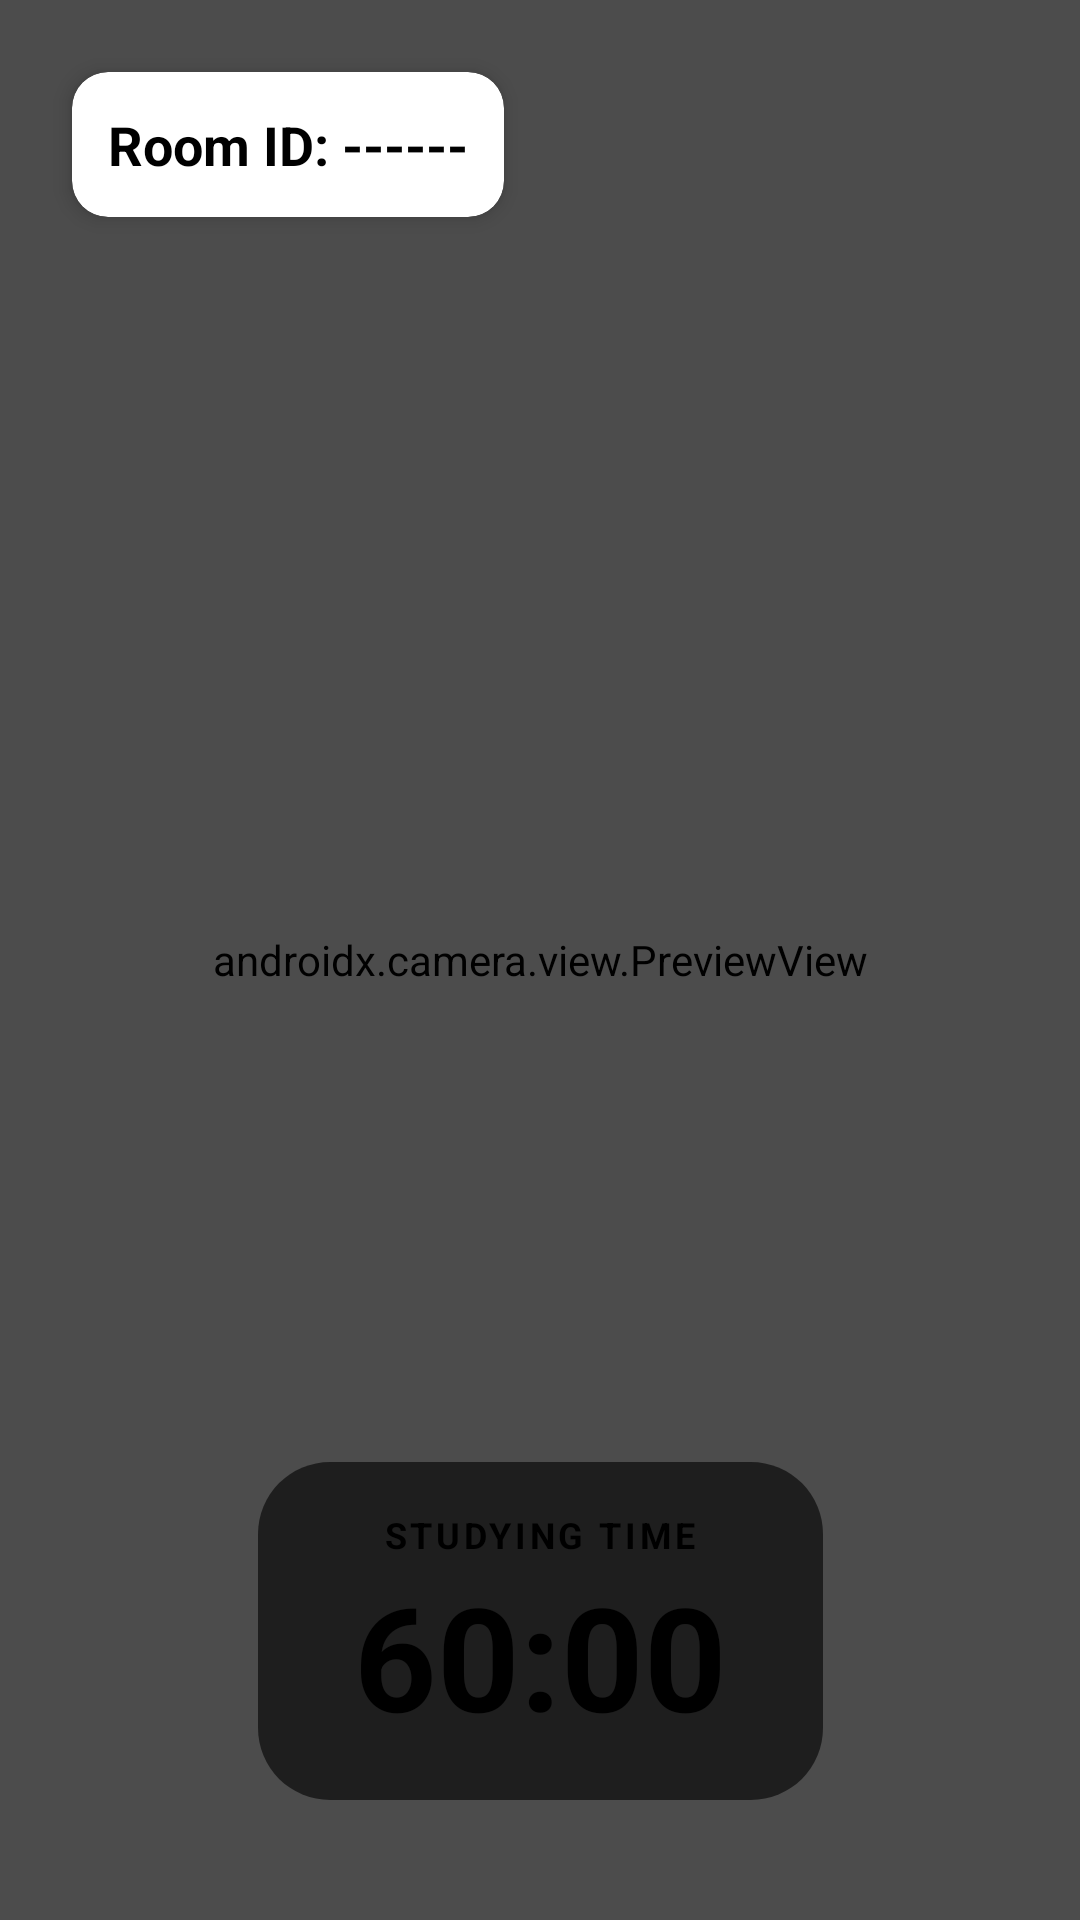

Reconstruct the res/layout file that produces this screen, plus the resources it refers to.
<!-- AndroidManifest.xml: application theme Theme.MyCamera -->
<!-- res/layout/activity_student.xml -->
<?xml version="1.0" encoding="utf-8"?>

<androidx.constraintlayout.widget.ConstraintLayout xmlns:android="http://schemas.android.com/apk/res/android"
    xmlns:app="http://schemas.android.com/apk/res-auto"
    android:layout_width="match_parent"
    android:layout_height="match_parent"
    android:background="@drawable/background">

    <androidx.camera.view.PreviewView
        android:id="@+id/previewView"
        android:layout_width="match_parent"
        android:layout_height="match_parent"
        app:layout_constraintBottom_toBottomOf="parent"
        app:layout_constraintEnd_toEndOf="parent"
        app:layout_constraintStart_toStartOf="parent"
        app:layout_constraintTop_toTopOf="parent" />

    <View
        android:layout_width="match_parent"
        android:layout_height="match_parent"
        android:background="#66000000" />

    <androidx.cardview.widget.CardView
        android:layout_width="wrap_content"
        android:layout_height="wrap_content"
        android:layout_margin="24dp"
        app:cardCornerRadius="12dp"
        app:cardElevation="4dp"
        app:layout_constraintStart_toStartOf="parent"
        app:layout_constraintTop_toTopOf="parent">

        <TextView
            android:id="@+id/roomIdText"
            android:layout_width="wrap_content"
            android:layout_height="wrap_content"
            android:padding="12dp"
            android:text="Room ID: ------"
            android:textColor="@color/black"
            android:textSize="18sp"
            android:textStyle="bold" />
    </androidx.cardview.widget.CardView>

    <LinearLayout
        android:layout_width="wrap_content"
        android:layout_height="wrap_content"
        android:layout_marginBottom="40dp"
        android:background="@drawable/timer_bg"
        android:gravity="center"
        android:orientation="vertical"
        android:paddingHorizontal="32dp"
        android:paddingVertical="16dp"
        app:layout_constraintBottom_toBottomOf="parent"
        app:layout_constraintEnd_toEndOf="parent"
        app:layout_constraintStart_toStartOf="parent">

        <TextView
            android:layout_width="wrap_content"
            android:layout_height="wrap_content"
            android:text="STUDYING TIME"
            android:textColor="@color/black"
            android:textSize="12sp"
            android:letterSpacing="0.1"
            android:textStyle="bold" />

        <TextView
            android:id="@+id/timerText"
            android:layout_width="wrap_content"
            android:layout_height="wrap_content"
            android:text="60:00"
            android:textColor="@color/black"
            android:textSize="48sp"
            android:textStyle="bold" />
    </LinearLayout>

</androidx.constraintlayout.widget.ConstraintLayout>
<!-- resources referenced by this layout -->
<resources>
  <color name="black">#000000</color>
  <!-- drawable background: jpg bitmap (drawable, 572699 bytes) -->
  <!-- drawable timer_bg (drawable) -->
  <?xml version="1.0" encoding="utf-8"?>
  
  <shape xmlns:android="http://schemas.android.com/apk/res/android">
      <solid android:color="#99000000" />
      <corners android:radius="24dp" />
  </shape>
  <style name="Theme.MyCamera" parent="Theme.MaterialComponents.Light.NoActionBar">
          <item name="colorPrimary">@color/primary</item>
          <item name="colorPrimaryVariant">@color/primaryVariant</item>
          <item name="colorSecondary">@color/secondary</item>
          <item name="android:statusBarColor">@color/background</item>
          <item name="android:windowBackground">@color/background</item>
          <item name="android:windowLightStatusBar">true</item>
      </style>
  <color name="primary">#FF80AB</color>
  <color name="primaryVariant">#F06292</color>
  <color name="secondary">#CE93D8</color>
  <color name="background">#FFF0F5</color>
</resources>
